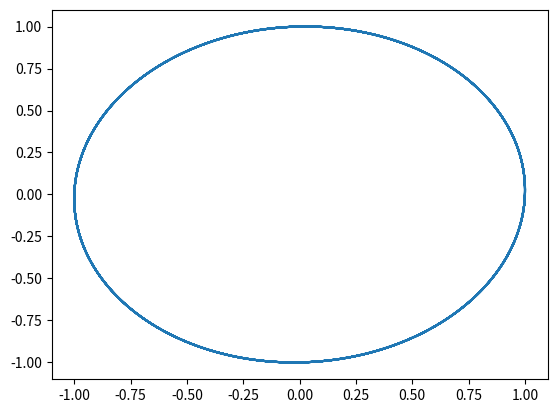

The matplotlib source for this figure:
import matplotlib.pyplot as plt

vq = []
vp = []
h = 0.05

q = 1.0
p = 0.0
for i in range(1000):
    p = p - h * q
    q = q + h * p
    vp.append(p)
    vq.append(q)

plt.plot(vq, vp)

plt.savefig("sym1.png")
